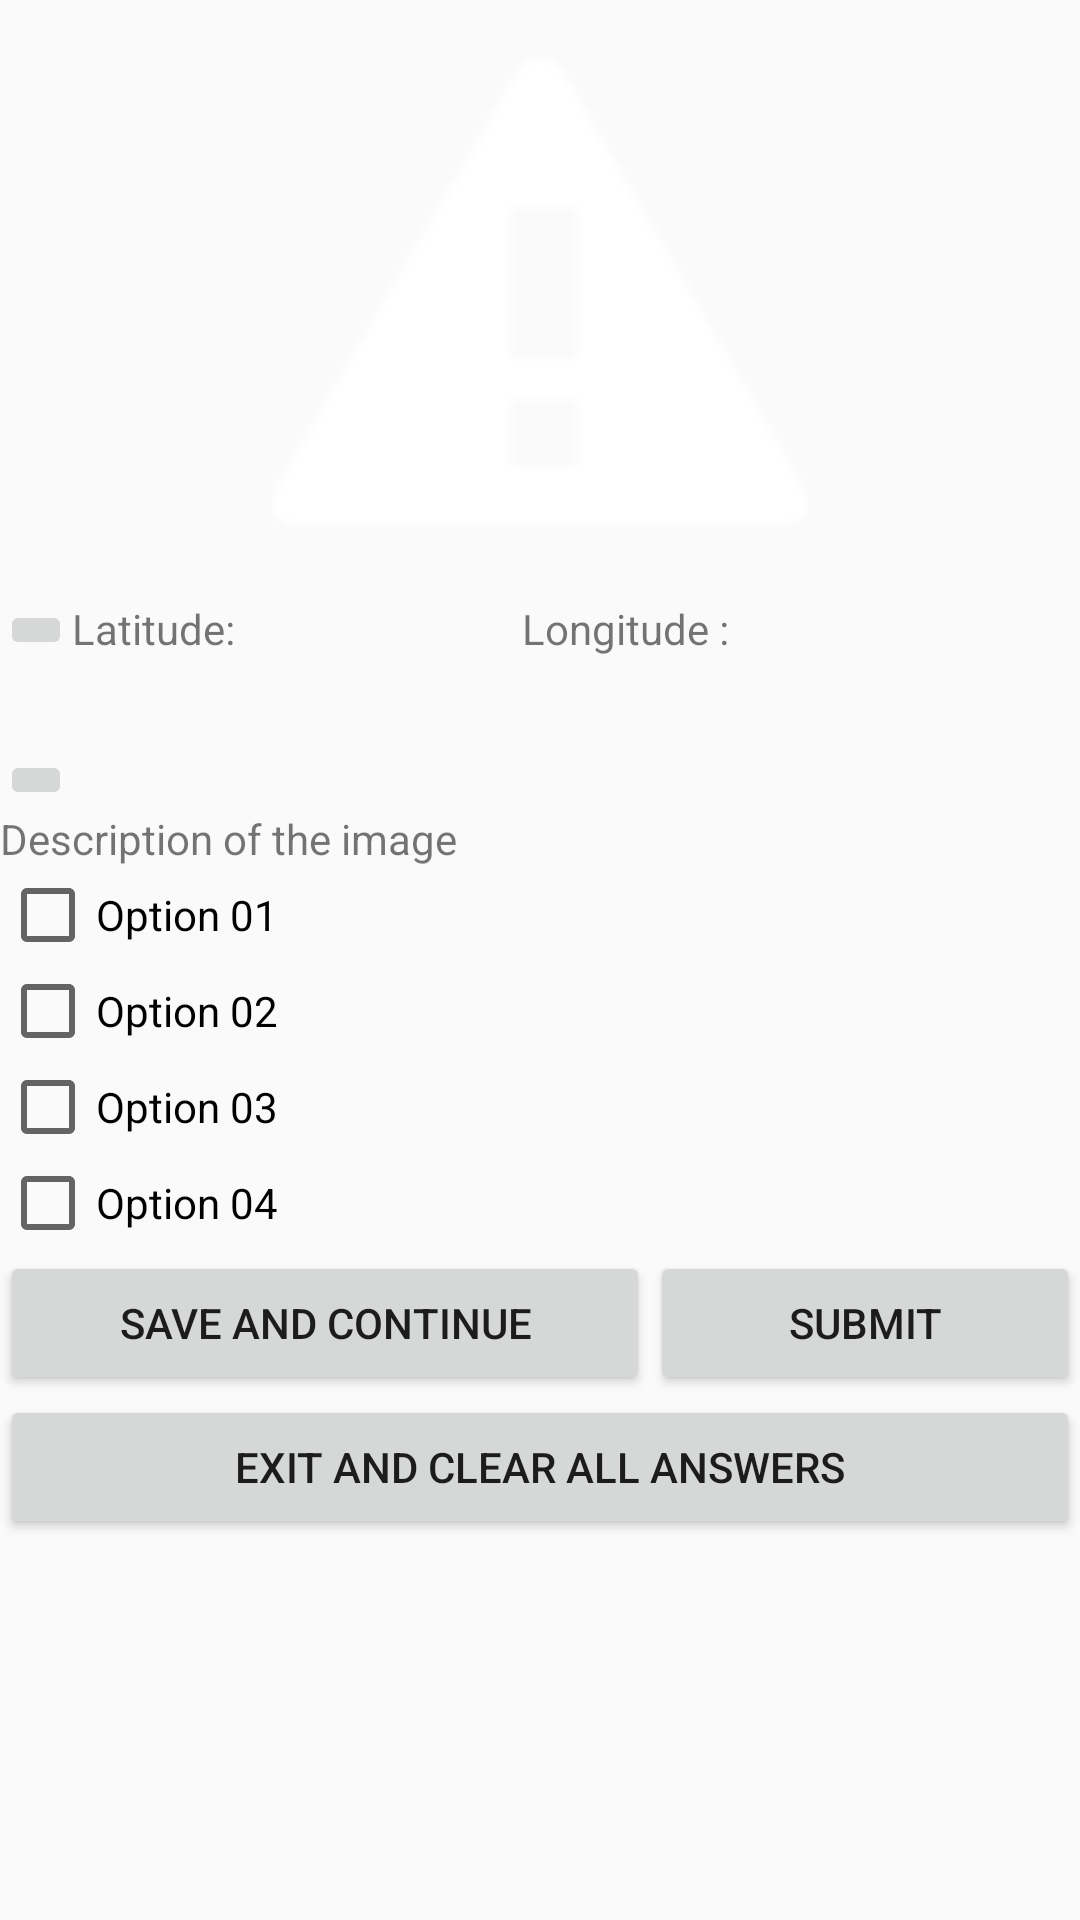

Write the Android layout XML for this screen, with the resource values it uses.
<!-- AndroidManifest.xml: application theme AppTheme -->
<!-- res/layout/fragment_answer_quiz_item.xml -->
<LinearLayout xmlns:android="http://schemas.android.com/apk/res/android"
    xmlns:app="http://schemas.android.com/apk/res-auto"
    xmlns:tools="http://schemas.android.com/tools"
    android:id="@+id/rootLinearLayout"
    android:layout_width="match_parent"
    android:layout_height="match_parent"
    android:orientation="vertical"
    tools:context="sg.edu.nus.iss.pt5.photolearnapp.activity.ItemActivity">

    <ScrollView
        android:layout_width="match_parent"
        android:layout_height="match_parent">

        <LinearLayout
            android:layout_width="match_parent"
            android:layout_height="wrap_content"
            android:orientation="vertical">

            <ImageView
                android:id="@+id/photoImageViewID"
                android:layout_width="match_parent"
                android:layout_height="200dp"
                android:src="@android:drawable/stat_notify_error" />

            <LinearLayout
                android:id="@+id/locationLayoutID"
                android:layout_width="wrap_content"
                android:layout_height="wrap_content"
                android:orientation="horizontal"
                android:clickable="false">

                <ImageButton
                    android:id="@+id/tagLocationBtnID"
                    android:layout_width="wrap_content"
                    android:layout_height="wrap_content"
                    android:src="@drawable/ic_location_on_black_24dp" />

                <LinearLayout
                    android:id="@+id/latitudeLayoutID"
                    android:layout_width="150dp"
                    android:layout_height="50dp"
                    android:orientation="vertical">

                    <TextView
                        android:id="@+id/latitudeTextViewID"
                        android:layout_width="match_parent"
                        android:layout_height="wrap_content"
                        android:layout_weight="1"
                        android:text="Latitude:"/>

                    <TextView
                        android:id="@+id/textViewLongitude"
                        android:layout_width="match_parent"
                        android:layout_height="wrap_content"
                        android:text="" />

                </LinearLayout>

                <LinearLayout
                    android:id="@+id/longitudeLayoutID"
                    android:layout_width="150dp"
                    android:layout_height="50dp"
                    android:orientation="vertical">

                    <TextView
                        android:id="@+id/longitudeTextViewID2"
                        android:layout_width="match_parent"
                        android:layout_height="10dp"
                        android:layout_weight="1"
                        android:text="Longitude :" />

                    <TextView
                        android:id="@+id/textViewLatitude"
                        android:layout_width="match_parent"
                        android:layout_height="wrap_content"
                        android:text="" />

                </LinearLayout>

            </LinearLayout>

            <ImageButton
                android:id="@+id/textToSpeachBtnID"
                android:layout_width="wrap_content"
                android:layout_height="wrap_content"
                android:src="@drawable/ic_volume_up_black_24dp" />

            <TextView
                android:id="@+id/descriptionTextViewID"
                android:layout_width="match_parent"
                android:layout_height="wrap_content"
                android:text="Description of the image" />

            <LinearLayout
                android:id="@+id/optLayoutID"
                android:layout_width="match_parent"
                android:layout_height="wrap_content"
                android:orientation="vertical">

                <CheckBox
                    android:id="@+id/optOneCheckBoxID"
                    android:layout_width="match_parent"
                    android:layout_height="wrap_content"
                    android:text="Option 01" />

                <CheckBox
                    android:id="@+id/optTowCheckBoxID"
                    android:layout_width="match_parent"
                    android:layout_height="wrap_content"
                    android:text="Option 02" />

                <CheckBox
                    android:id="@+id/optThreeCheckBoxID"
                    android:layout_width="match_parent"
                    android:layout_height="wrap_content"
                    android:text="Option 03" />

                <CheckBox
                    android:id="@+id/optFourCheckBoxID"
                    android:layout_width="match_parent"
                    android:layout_height="wrap_content"
                    android:text="Option 04" />

            </LinearLayout>

            <LinearLayout
                android:id="@+id/buttonLayoutID"
                android:layout_width="match_parent"
                android:layout_height="wrap_content"
                android:orientation="horizontal">

                <Button
                    android:id="@+id/nextBtnID"
                    android:layout_width="wrap_content"
                    android:layout_height="wrap_content"
                    android:layout_weight="1"
                    android:text="Save and Continue" />

                <Button
                    android:id="@+id/submitBtnID"
                    android:layout_width="wrap_content"
                    android:layout_height="wrap_content"
                    android:layout_weight="1"
                    android:text="Submit" />

            </LinearLayout>

            <LinearLayout
                android:id="@+id/exitLayoutID"
                android:layout_width="match_parent"
                android:layout_height="wrap_content"
                android:orientation="horizontal">

                <Button
                    android:id="@+id/exitBtnID"
                    android:layout_width="wrap_content"
                    android:layout_height="wrap_content"
                    android:layout_weight="1"
                    android:text="Exit and clear all answers" />

            </LinearLayout>

        </LinearLayout>

    </ScrollView>

</LinearLayout>
<!-- resources referenced by this layout -->
<resources>
  <style name="AppTheme" parent="Theme.AppCompat.Light.DarkActionBar">
          
          <item name="colorPrimary">@color/colorPrimary</item>
          <item name="colorPrimaryDark">@color/colorPrimaryDark</item>
          <item name="colorAccent">@color/colorAccent</item>
      </style>
  <color name="colorPrimary">#7658a9</color>
  <color name="colorPrimaryDark">#8067ab</color>
  <color name="colorAccent">#700b0b0b</color>
</resources>
